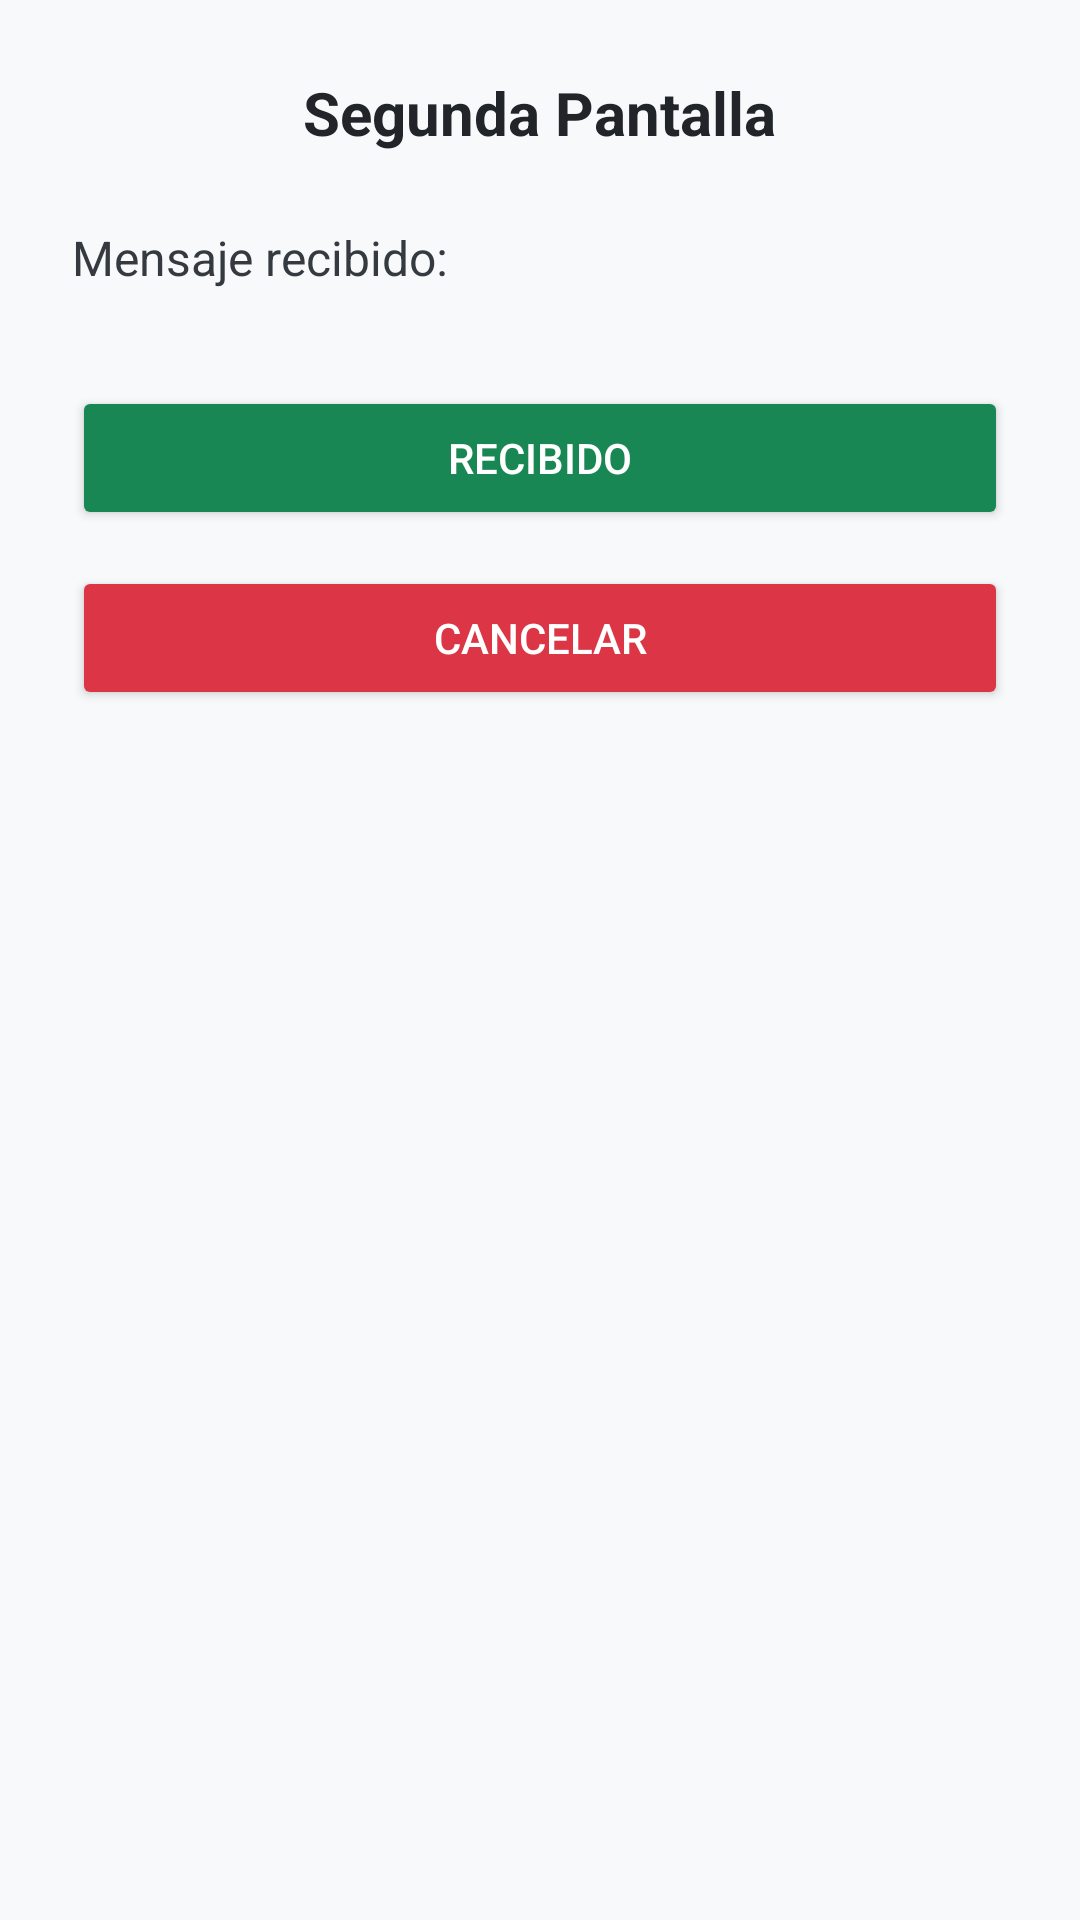

Produce the Android XML layout that renders to this screen, including the resource entries it uses.
<!-- AndroidManifest.xml: application theme Theme.MfAppM -->
<!-- res/layout/activity_pantalla2.xml -->
<?xml version="1.0" encoding="utf-8"?>
<LinearLayout
    xmlns:android="http://schemas.android.com/apk/res/android"
    android:layout_width="match_parent"
    android:layout_height="match_parent"
    android:orientation="vertical"
    android:padding="24dp"
    android:gravity="center_horizontal"
    android:background="#F8F9FA">

    <TextView
        android:layout_width="wrap_content"
        android:layout_height="wrap_content"
        android:text="Segunda Pantalla"
        android:textSize="20sp"
        android:textStyle="bold"
        android:textColor="#212529"
        android:layout_marginBottom="24dp" />

    <TextView
        android:id="@+id/tvMensajeRecibido"
        android:layout_width="match_parent"
        android:layout_height="wrap_content"
        android:text="Mensaje recibido: "
        android:textSize="16sp"
        android:textColor="#343A40"
        android:layout_marginBottom="32dp" />

    <Button
        android:id="@+id/btnRecibir"
        android:layout_width="match_parent"
        android:layout_height="wrap_content"
        android:text="Recibido"
        android:backgroundTint="#198754"
        android:textColor="#FFFFFF"
        android:layout_marginBottom="12dp" />

    <Button
        android:id="@+id/btnCancelar"
        android:layout_width="match_parent"
        android:layout_height="wrap_content"
        android:text="Cancelar"
        android:backgroundTint="#DC3545"
        android:textColor="#FFFFFF" />

</LinearLayout>
<!-- resources referenced by this layout -->
<resources>
  <style name="Theme.MfAppM" parent="Base.Theme.MfAppM" />
  <style name="Base.Theme.MfAppM" parent="Theme.Material3.DayNight.NoActionBar">
          
          
      </style>
</resources>
